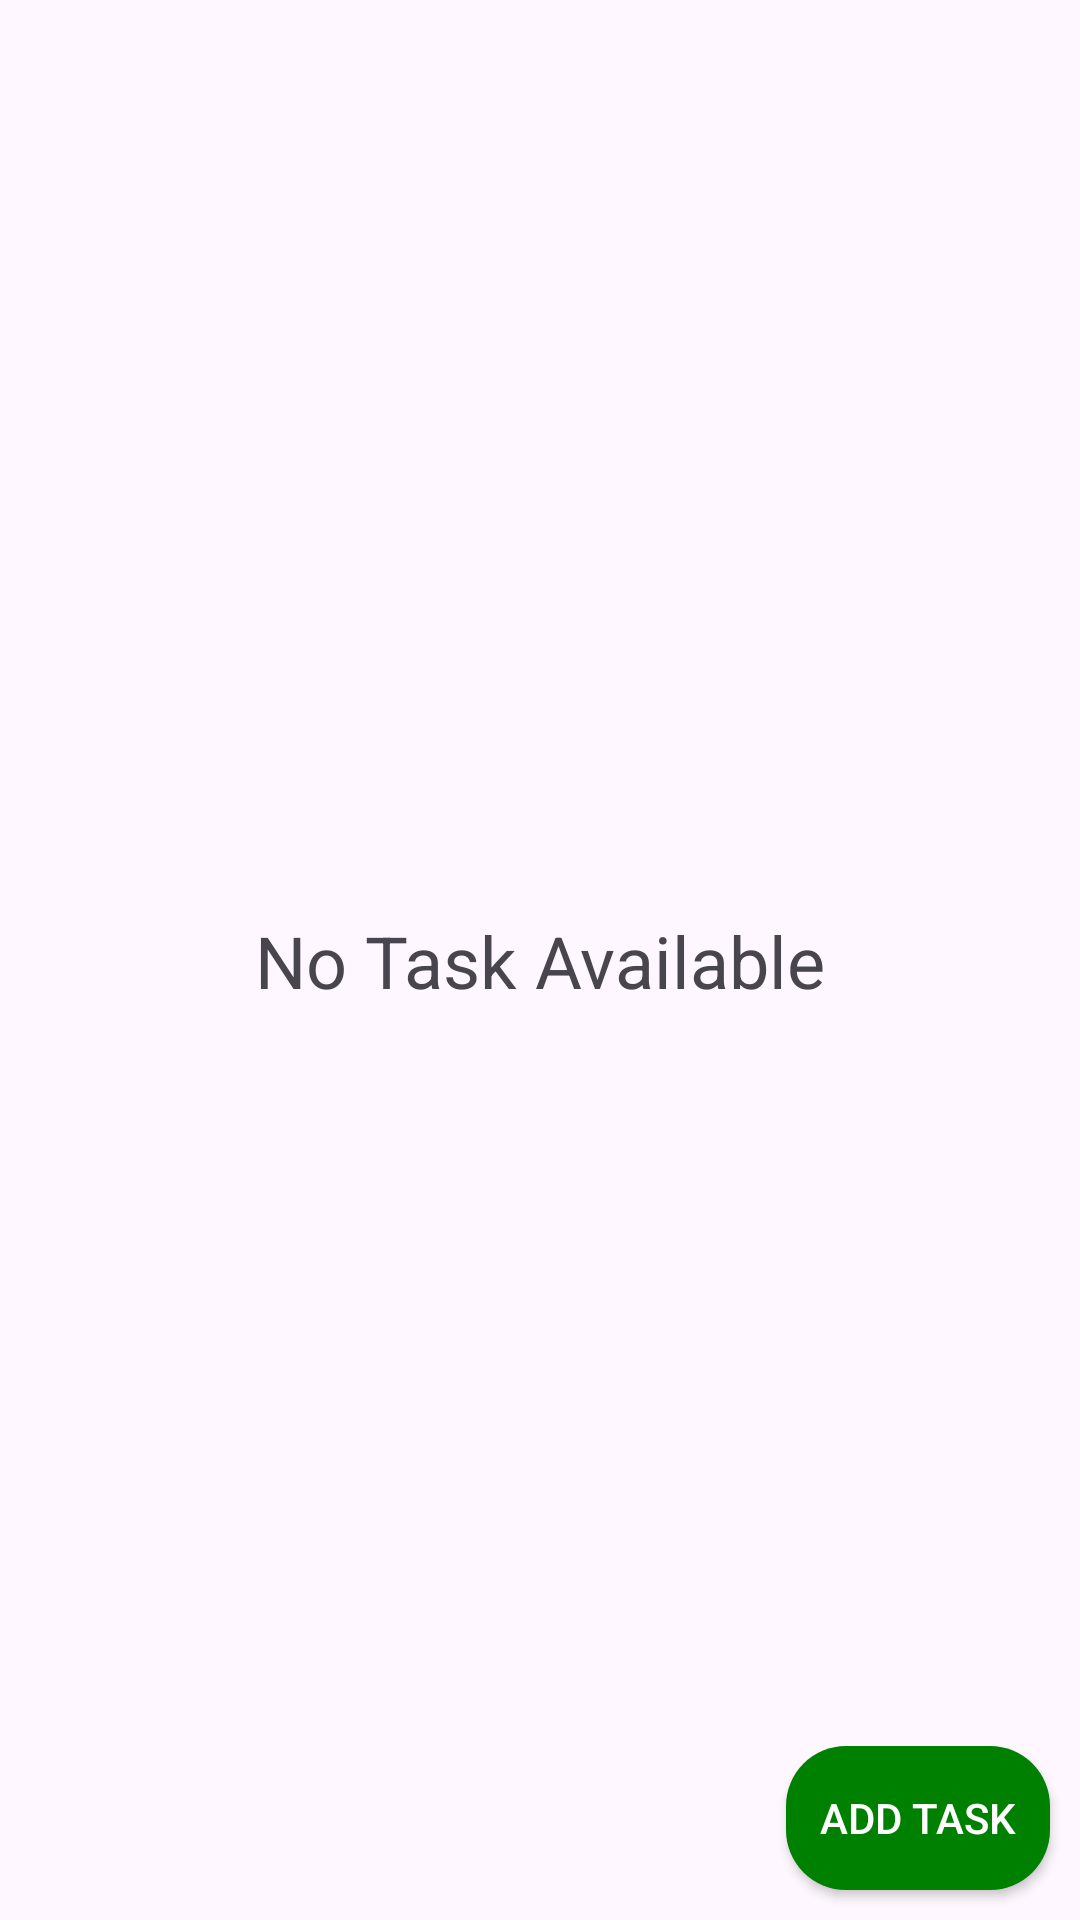

Reconstruct the res/layout file that produces this screen, plus the resources it refers to.
<!-- AndroidManifest.xml: application theme Theme.RebuildTask -->
<!-- res/layout/all_task.xml -->
<?xml version="1.0" encoding="utf-8"?>
<androidx.constraintlayout.widget.ConstraintLayout xmlns:android="http://schemas.android.com/apk/res/android"
    android:layout_width="match_parent"
    android:layout_height="match_parent"
    xmlns:app="http://schemas.android.com/apk/res-auto"
    xmlns:tools="http://schemas.android.com/tools">

    <androidx.appcompat.widget.AppCompatButton
        android:id="@+id/btAdd"
        android:layout_width="wrap_content"
        android:layout_height="wrap_content"
        android:layout_margin="10dp"
        android:elevation="5dp"
        android:text="@string/add_task"
        android:textColor="@color/white"
        android:theme="@style/RoundCorner10"
        android:paddingHorizontal="10dp"
        android:background="@drawable/btn_bg"
        app:layout_constraintEnd_toEndOf="parent"
        app:layout_constraintBottom_toBottomOf="parent"
       />

    <TextView
        android:id="@+id/tvNoDataFound"
        android:layout_width="wrap_content"
        android:layout_height="wrap_content"
        app:layout_constraintStart_toStartOf="parent"
        app:layout_constraintEnd_toEndOf="parent"
        app:layout_constraintTop_toTopOf="parent"
        android:textSize="24dp"
        android:elevation="4dp"
        app:layout_constraintBottom_toBottomOf="parent"
        android:text="@string/no_task_available"/>

    <androidx.recyclerview.widget.RecyclerView
        android:id="@+id/rvTask"
        android:layout_width="match_parent"
        android:layout_height="0dp"
        app:layoutManager="androidx.recyclerview.widget.GridLayoutManager"
        app:spanCount="2"
        app:layout_constraintTop_toTopOf="parent"
        app:layout_constraintBottom_toTopOf="@+id/btAdd"
        android:paddingBottom="20dp"
        tools:listitem="@layout/detail_item"/>
</androidx.constraintlayout.widget.ConstraintLayout>
<!-- res/layout/detail_item.xml (included above) -->
<?xml version="1.0" encoding="utf-8"?>
<androidx.cardview.widget.CardView
    xmlns:android="http://schemas.android.com/apk/res/android"
    android:layout_width="match_parent"
    android:layout_height="wrap_content"
    app:cardCornerRadius="10dp"
    app:cardUseCompatPadding="true"
    xmlns:app="http://schemas.android.com/apk/res-auto">
    <androidx.constraintlayout.widget.ConstraintLayout
        android:layout_width="match_parent"
        android:layout_height="wrap_content"
        android:padding="10dp">

        <TextView
            android:id="@+id/tvTask"
            android:layout_width="match_parent"
            android:layout_height="wrap_content"
            android:text="@string/task"
            android:textSize="20sp"
            android:textStyle="bold"
            android:layout_marginTop="15dp"
            android:textColor="@color/_008000"
            app:layout_constraintTop_toTopOf="parent"
            app:layout_constraintStart_toStartOf="parent"/>


        <androidx.appcompat.widget.AppCompatTextView
            android:id="@+id/tvDescription"
            android:layout_width="match_parent"
            android:layout_height="wrap_content"
            android:textSize="18sp"
            android:layout_marginTop="5dp"
            app:layout_constraintTop_toBottomOf="@+id/tvTask"
            android:text="@string/description"/>

        <androidx.appcompat.widget.AppCompatTextView
            android:id="@+id/tvPriority"
            android:layout_width="match_parent"
            android:layout_height="wrap_content"
            android:gravity="end"
            android:layout_marginTop="10dp"
            android:textSize="12sp"
            android:textColor="@color/_008000"
            app:layout_constraintTop_toBottomOf="@+id/tvDescription"
            android:text="@string/priority"/>

    </androidx.constraintlayout.widget.ConstraintLayout>
</androidx.cardview.widget.CardView>
<!-- resources referenced by this layout -->
<resources>
  <color name="_008000">#008000</color>
  <color name="white">#FFFFFFFF</color>
  <!-- drawable btn_bg (drawable) -->
  <?xml version="1.0" encoding="utf-8"?>
  <shape xmlns:android="http://schemas.android.com/apk/res/android">
  
      <solid android:color="@color/_008000"/>
      <corners android:radius="20dp"/>
  </shape>
  <string name="add_task">Add Task</string>
  <string name="description">Description</string>
  <string name="no_task_available">No Task Available</string>
  <string name="priority">priority</string>
  <string name="task">Task</string>
  <style name="RoundCorner10">
          <item name="cornerSize">10%</item>
      </style>
  <style name="Theme.RebuildTask" parent="Base.Theme.RebuildTask" />
  <style name="Base.Theme.RebuildTask" parent="Theme.Material3.DayNight.NoActionBar">
          
          
      </style>
</resources>
